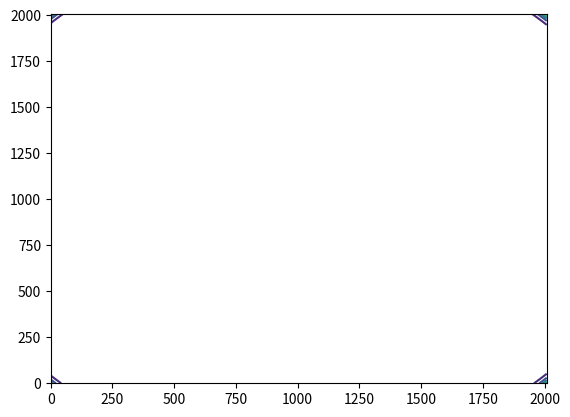

This chart was generated by the following Python code:
import numpy as np
import matplotlib.pyplot as plt
sigma = 2
n = 5*sigma
x = np.arange(-n, n+0.1, 0.01)
g = np.ones(x.shape)
g = (1/(sigma * np.sqrt(2 * np.pi))) * (-1 * np.exp(x**2/ (2*sigma^2)))
g = g.reshape(len(g),1)
g2 = g.dot(np.transpose(g))
plt.contour(np.transpose(g2))
plt.show()
